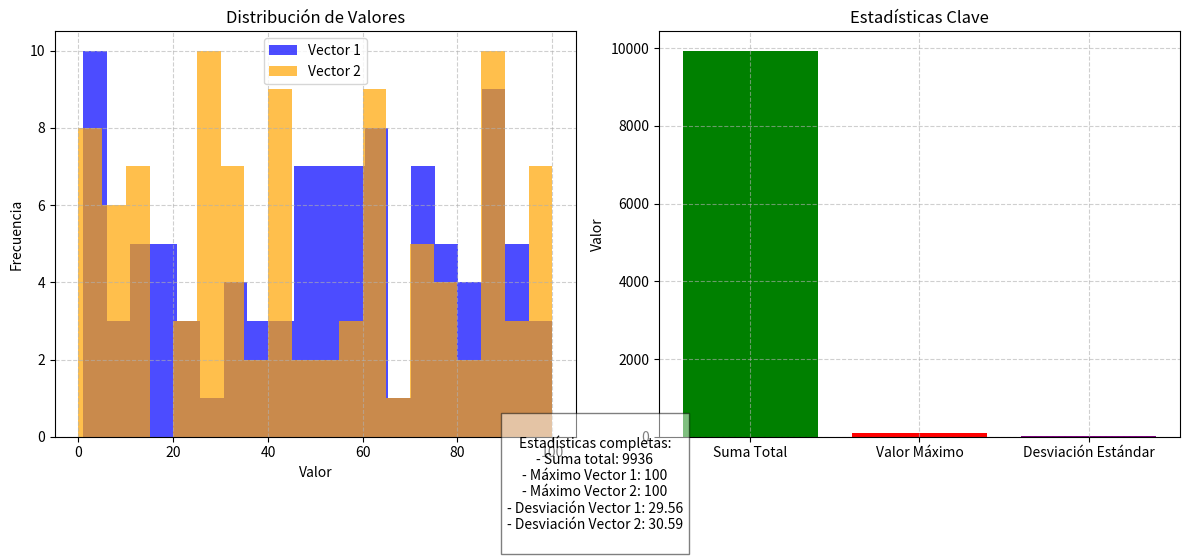

This chart was generated by the following Python code: (Note: this script raises an exception after producing the figure.)
import numpy as np
import matplotlib.pyplot as plt

# 1. Generar los vectores aleatorios
np.random.seed(42)  # Para reproducibilidad
vector1 = np.random.randint(0, 101, 100)
vector2 = np.random.randint(0, 101, 100)

# 2. Calcular las estadísticas
suma_total = np.sum(vector1) + np.sum(vector2)
maximo = max(np.max(vector1), np.max(vector2))
desviacion_std = (np.std(vector1), np.std(vector2))

# 3. Crear la figura con subgráficos
fig, (ax1, ax2) = plt.subplots(1, 2, figsize=(12, 5))

# Gráfico 1: Distribución de los valores
ax1.hist(vector1, bins=20, alpha=0.7, label='Vector 1', color='blue')
ax1.hist(vector2, bins=20, alpha=0.7, label='Vector 2', color='orange')
ax1.set_title('Distribución de Valores')
ax1.set_xlabel('Valor')
ax1.set_ylabel('Frecuencia')
ax1.legend()
ax1.grid(True, linestyle='--', alpha=0.6)

# Gráfico 2: Resultados estadísticos
stats_labels = ['Suma Total', 'Valor Máximo', 'Desviación Estándar']
stats_values = [suma_total, maximo, desviacion_std[0]]  # Mostramos solo Vector1 para evitar duplicados

ax2.bar(stats_labels, stats_values, color=['green', 'red', 'purple'])
ax2.set_title('Estadísticas Clave')
ax2.set_ylabel('Valor')
ax2.grid(True, linestyle='--', alpha=0.6)

# Añadir texto con los resultados completos
stats_text = f"""
Estadísticas completas:
- Suma total: {suma_total}
- Máximo Vector 1: {np.max(vector1)}
- Máximo Vector 2: {np.max(vector2)}
- Desviación Vector 1: {desviacion_std[0]:.2f}
- Desviación Vector 2: {desviacion_std[1]:.2f}
"""
plt.figtext(0.5, -0.1, stats_text, ha='center', fontsize=10, bbox=dict(facecolor='white', alpha=0.5))

plt.tight_layout()
plt.savefig('Graficas/7.jpg')
plt.show()